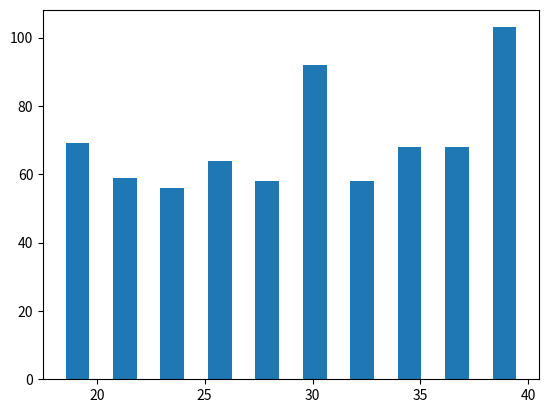

The script that saved this image:
import matplotlib.pyplot as plt

Age=[25, 26, 33, 29, 27, 21, 26, 35, 21, 37, 21, 38, 18, 19, 36, 30, 29, 24, 24, 36, 36, 27, 33, 23, 21, 26, 27, 27, 24, 26, 25, 24, 22, 25, 40, 39, 19, 31, 33, 30, 33, 27, 40, 32, 31, 35, 26, 34, 27, 34, 33, 20, 19, 40, 39, 39, 37, 18, 35, 20, 28, 31, 30, 29, 31, 18, 40, 20, 32, 20, 34, 34, 25, 29, 40, 40, 39, 36, 39, 34, 34, 35, 39, 38, 33, 32, 21, 29, 36, 33, 30, 39, 21, 19, 38, 30, 40, 36, 34, 28, 37, 29, 39, 25, 36, 33, 37, 19, 28, 26, 18, 22, 40, 20, 40, 20, 39, 29, 26, 26, 22, 37, 34, 29, 24, 23, 21, 19, 29, 30, 23, 40, 30, 30, 19, 39, 39, 25, 36, 38, 24, 32, 34, 33, 36, 30, 35, 26, 28, 23, 25, 23, 40, 20, 26, 26, 22, 23, 18, 36, 34, 36, 35, 40, 39, 39, 33, 22, 37, 20, 37, 35, 20, 23, 37, 32, 25, 35, 35, 22, 21, 31, 40, 26, 24, 29, 37, 19, 33, 31, 29, 27, 21, 19, 39, 34, 34, 40, 26, 39, 35, 31, 35, 24, 19, 27, 27, 20, 28, 30, 23, 21, 20, 26, 31, 24, 25, 25, 22, 32, 28, 36, 21, 38, 18, 25, 21, 33, 40, 19, 38, 33, 37, 32, 31, 31, 38, 19, 37, 37, 32, 36, 34, 35, 35, 35, 37, 35, 39, 34, 24, 25, 18, 40, 33, 32, 23, 25, 19, 39, 38, 36, 32, 27, 22, 40, 28, 29, 25, 36, 26, 28, 32, 34, 34, 21, 21, 32, 19, 35, 30, 35, 26, 31, 38, 34, 33, 35, 37, 38, 36, 40, 22, 30, 28, 28, 29, 36, 24, 28, 28, 28, 26, 21, 35, 22, 32, 28, 19, 33, 18, 22, 36, 26, 19, 26, 30, 27, 28, 24, 36, 37, 20, 32, 38, 39, 38, 30, 32, 30, 26, 23, 19, 29, 33, 34, 23, 30, 32, 40, 36, 29, 39, 34, 34, 22, 22, 22, 36, 38, 38, 30, 26, 40, 34, 21, 34, 38, 32, 35, 35, 26, 28, 20, 40, 23, 24, 26, 24, 39, 21, 33, 31, 39, 39, 20, 22, 18, 23, 36, 32, 37, 36, 26, 30, 30, 30, 21, 22, 40, 38, 22, 27, 23, 21, 22, 20, 30, 31, 40, 19, 32, 24, 21, 27, 32, 30, 34, 18, 25, 22, 40, 23, 19, 24, 24, 25, 40, 27, 29, 22, 39, 38, 34, 39, 30, 31, 33, 34, 25, 20, 20, 20, 20, 24, 19, 21, 31, 31, 29, 38, 39, 33, 40, 24, 38, 37, 18, 24, 38, 38, 22, 40, 21, 36, 30, 21, 30, 35, 20, 25, 25, 29, 30, 20, 29, 29, 31, 20, 26, 26, 38, 37, 39, 31, 35, 36, 30, 38, 36, 23, 39, 39, 20, 30, 34, 21, 23, 21, 33, 30, 33, 32, 36, 18, 31, 32, 25, 23, 23, 21, 34, 18, 40, 21, 29, 29, 21, 38, 35, 38, 32, 38, 27, 23, 33, 29, 19, 20, 35, 29, 27, 28, 20, 40, 35, 40, 40, 20, 36, 38, 28, 30, 30, 36, 29, 27, 25, 33, 19, 27, 28, 34, 36, 27, 40, 38, 37, 31, 33, 38, 36, 25, 23, 22, 23, 34, 26, 24, 28, 32, 22, 18, 29, 19, 21, 27, 28, 35, 30, 40, 28, 37, 34, 24, 40, 33, 29, 30, 36, 25, 26, 26, 28, 34, 39, 34, 26, 24, 33, 38, 37, 36, 34, 37, 33, 25, 27, 30, 26, 21, 40, 26, 25, 25, 40, 28, 35, 36, 39, 33, 36, 40, 32, 36, 26, 24, 36, 27, 28, 26, 37, 36, 37, 36, 20, 34, 30, 32, 40, 20, 31, 23, 27, 19, 24, 23, 24, 25, 36, 26, 33, 30, 27, 26, 28, 28, 21, 31, 24, 27, 24, 29, 29, 28, 22, 20, 23, 35, 30, 37, 31, 31, 21, 32, 29, 27, 27, 30, 39, 34, 23, 35, 39, 27, 40, 28, 36, 35, 38, 21, 18, 21, 38, 37, 24, 21, 25, 35, 27, 35, 24, 36, 32, 20]

Wage=[17000, 13000, 28000, 45000, 28000, 1200, 15500, 26400, 14000, 35000, 16400, 50000, 2600, 9000, 27000, 150000, 32000, 22000, 65000, 56000, 6500, 30000, 70000, 9000, 6000, 34000, 40000, 30000, 6400, 87000, 20000, 45000, 4800, 34000, 75000, 26000, 4000, 50000, 63000, 14700, 45000, 42000, 10000, 40000, 70000, 14000, 54000, 14000, 23000, 24400, 27900, 4700, 8000, 19000, 17300, 45000, 3900, 2900, 138000, 2100, 60000, 55000, 45000, 40000, 45700, 90000, 40000, 13000, 30000, 2000, 75000, 60000, 70000, 41000, 42000, 31000, 39000, 104000, 52000, 20000, 59000, 66000, 63000, 32000, 11000, 16000, 6400, 17000, 47700, 5000, 25000, 35000, 20000, 14000, 29000, 267000, 31000, 27000, 64000, 39600, 267000, 7100, 33000, 31500, 40000, 23000, 3000, 14000, 44000, 15100, 2600, 6200, 50000, 3000, 25000, 2000, 38000, 22000, 20000, 2500, 1500, 42000, 30000, 27000, 7000, 11900, 27000, 24000, 4300, 30200, 2500, 30000, 70000, 38700, 8000, 36000, 66000, 24000, 95000, 39000, 20000, 23000, 56000, 25200, 62000, 12000, 13000, 35000, 35000, 14000, 24000, 12000, 14000, 31000, 40000, 22900, 12000, 14000, 1600, 12000, 80000, 90000, 126000, 1600, 100000, 8000, 71000, 40000, 42000, 40000, 120000, 35000, 1200, 4000, 32000, 8000, 14500, 65000, 15000, 3000, 2000, 23900, 1000, 22000, 18200, 8000, 30000, 23000, 30000, 27000, 70000, 40000, 18000, 3100, 57000, 25000, 32000, 10000, 4000, 49000, 93000, 35000, 49000, 40000, 5500, 30000, 25000, 5700, 6000, 30000, 42900, 8000, 5300, 90000, 85000, 15000, 17000, 5600, 11500, 52000, 1000, 42000, 2100, 50000, 1500, 40000, 28000, 5300, 149000, 3200, 12000, 83000, 45000, 31200, 25000, 72000, 70000, 7000, 23000, 40000, 40000, 28000, 10000, 48000, 20000, 60000, 19000, 25000, 39000, 68000, 2300, 23900, 5000, 16300, 80000, 45000, 12000, 9000, 1300, 35000, 35000, 47000, 32000, 18000, 20000, 20000, 23400, 48000, 8000, 5200, 33500, 22000, 22000, 52000, 104000, 28000, 13000, 12000, 15000, 53000, 27000, 50000, 13900, 23000, 28100, 23000, 12000, 55000, 83000, 31000, 33200, 45000, 3000, 18000, 11000, 41000, 36000, 33600, 38000, 45000, 53000, 24000, 3000, 37500, 7700, 4800, 29000, 6600, 12400, 20000, 2000, 1100, 55000, 13400, 10000, 6000, 6000, 16000, 19000, 8300, 52000, 58000, 27000, 25000, 80000, 10000, 22000, 18000, 21000, 8000, 15200, 15000, 5000, 50000, 89000, 7000, 65000, 58000, 42000, 55000, 40000, 14000, 36000, 30000, 7900, 6000, 1200, 10000, 54000, 12800, 35000, 34000, 40000, 45000, 9600, 3300, 39000, 22000, 40000, 68000, 24400, 1000, 10800, 8400, 50000, 22000, 20000, 20000, 1300, 9000, 14200, 32000, 65000, 18000, 18000, 3000, 16700, 1500, 1400, 15000, 55000, 42000, 70000, 35000, 21600, 5800, 35000, 5700, 1700, 40000, 40000, 45000, 25000, 13000, 6400, 11000, 4200, 30000, 32000, 120000, 10000, 19000, 12000, 13000, 37000, 40000, 38000, 60000, 3100, 16000, 18000, 130000, 5000, 5000, 35000, 1000, 14300, 100000, 20000, 33000, 8000, 9400, 87000, 2500, 12000, 12000, 33000, 16500, 25500, 7200, 2300, 3100, 2100, 3200, 45000, 40000, 3800, 30000, 12000, 62000, 45000, 46000, 50000, 40000, 13000, 50000, 23000, 4000, 40000, 25000, 16000, 3000, 80000, 27000, 68000, 3500, 1300, 10000, 46000, 5800, 24000, 12500, 50000, 48000, 29000, 19000, 26000, 30000, 10000, 10000, 20000, 43000, 105000, 55000, 5000, 65000, 68000, 38000, 47000, 48700, 6100, 55000, 30000, 5000, 3500, 23400, 11400, 7000, 1300, 80000, 65000, 45000, 19000, 3000, 17100, 22900, 31200, 35000, 3000, 5000, 1000, 36000, 4800, 60000, 9800, 30000, 85000, 18000, 24000, 60000, 30000, 2000, 39000, 12000, 10500, 60000, 36000, 10500, 3600, 1200, 28600, 48000, 20800, 5400, 9600, 30000, 30000, 20000, 6700, 30000, 3200, 42000, 37000, 5000, 18000, 20000, 14000, 12000, 18000, 3000, 13500, 35000, 38000, 30000, 36000, 66000, 45000, 32000, 46000, 80000, 27000, 4000, 21000, 7600, 16000, 10300, 27000, 19000, 14000, 19000, 3100, 20000, 2700, 27000, 7000, 13600, 75000, 35000, 36000, 25000, 6000, 36000, 50000, 46000, 3000, 37000, 40000, 30000, 48800, 19700, 16000, 14000, 12000, 25000, 25000, 28600, 17000, 31200, 57000, 23000, 23500, 46000, 18700, 26700, 9900, 16000, 3000, 52000, 51000, 14000, 14400, 27000, 26000, 60000, 25000, 6000, 20000, 3000, 69000, 24800, 12000, 3100, 18000, 20000, 267000, 28000, 9800, 18200, 80000, 6800, 21100, 20000, 68000, 20000, 45000, 8000, 40000, 31900, 28000, 24000, 2000, 32000, 11000, 20000, 5900, 16100, 23900, 40000, 37500, 11000, 55000, 37500, 60000, 23000, 9500, 34500, 4000, 9000, 11200, 35200, 30000, 18000, 21800, 19700, 16700, 12500, 11300, 4000, 39000, 32000, 14000, 65000, 50000, 2000, 30400, 22000, 1600, 56000, 40000, 85000, 9000, 10000, 19000, 5300, 5200, 43000, 60000, 50000, 38000, 267000, 15600, 1800, 17000, 45000, 31000, 5000, 8000, 43000, 103000, 45000, 8800, 26000, 47000, 40000, 8000]

#Insert your code on the next line
#plt.scatter(Age,Wage)
#plt.show(plt)

#plt.bar(Age,Wage)
#plt.show(plt)

plt.hist(Age,rwidth=0.5)
plt.show(plt)